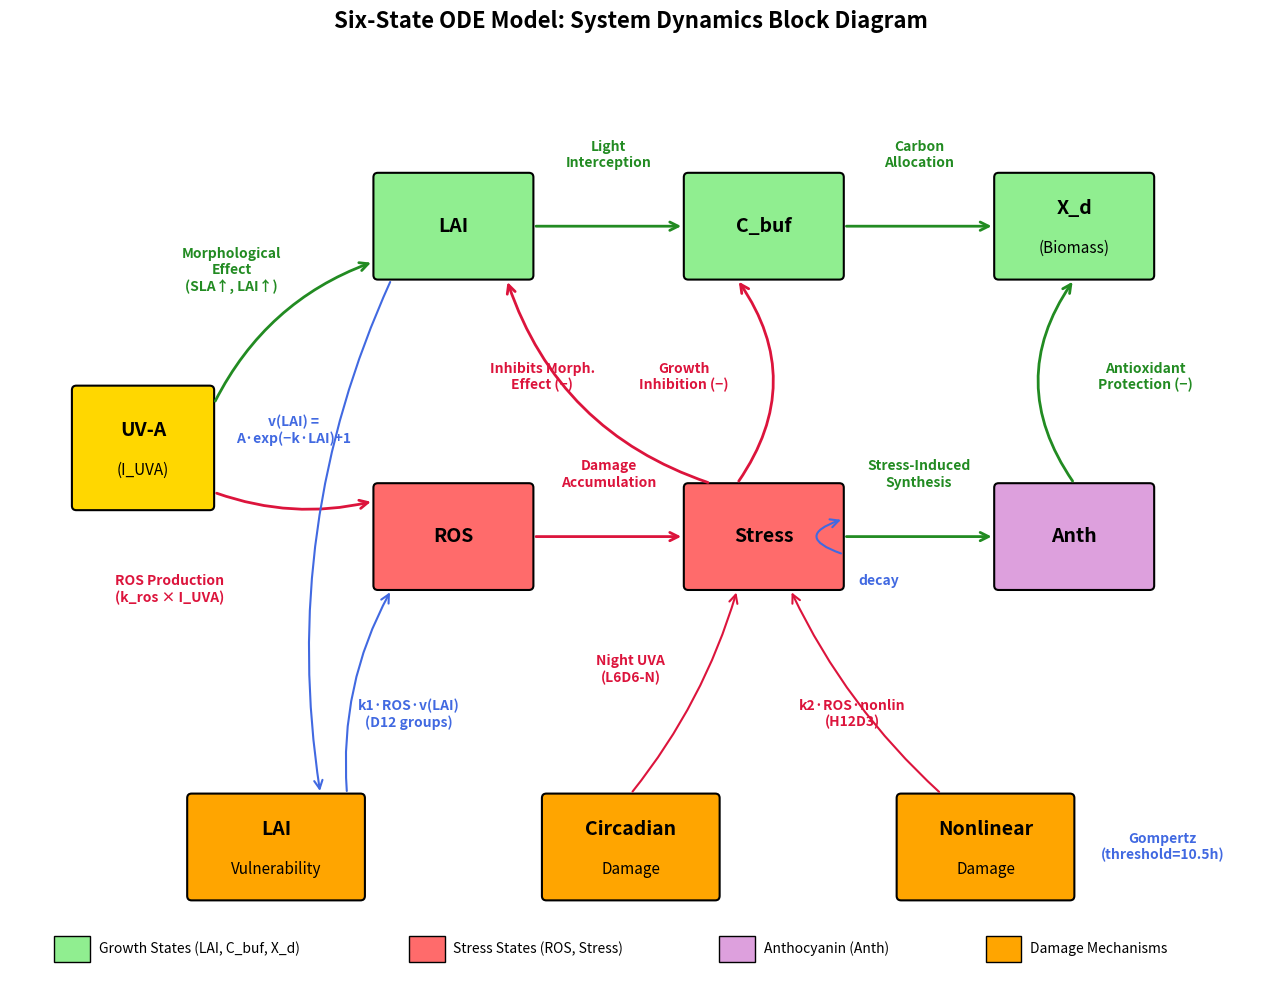

Reproduce this figure in Python. (Note: this script raises an exception after producing the figure.)
#!/usr/bin/env python3
"""
Generate Fig 17: System Block Diagram for Six-State ODE Model
- Smaller figure for paper
- Smaller boxes, same text size
- Fix overlap at bottom
"""

import matplotlib.pyplot as plt
import matplotlib.patches as patches
from matplotlib.patches import FancyBboxPatch, FancyArrowPatch
import numpy as np

# Create figure - paper size (single column width ~3.5in, double ~7in)
fig, ax = plt.subplots(figsize=(14, 10))
ax.set_xlim(0, 140)
ax.set_ylim(0, 105)
ax.set_aspect('equal')
ax.axis('off')

# Colors
colors = {
    'growth': '#90EE90',      # Light green - LAI, C_buf, X_d
    'stress': '#FF6B6B',      # Light red - ROS, Stress
    'anth': '#DDA0DD',        # Plum - Anthocyanin
    'input': '#FFD700',       # Gold - UV-A input
    'damage': '#FFA500',      # Orange - damage mechanisms
    'arrow_positive': '#228B22',  # Forest green
    'arrow_negative': '#DC143C',  # Crimson
    'arrow_neutral': '#4169E1',   # Royal blue
}

# Font sizes - keep readable
title_fontsize = 16
box_fontsize = 14          # State box labels
box_detail_fontsize = 11   # Secondary text in boxes
pathway_fontsize = 10      # Pathway labels
legend_fontsize = 10

def draw_state_box(ax, x, y, width, height, label, sublabel, color, fontsize=box_fontsize):
    """Draw a state variable box - SMALLER"""
    box = FancyBboxPatch((x - width/2, y - height/2), width, height,
                         boxstyle="round,pad=0.02,rounding_size=0.5",
                         facecolor=color, edgecolor='black', linewidth=1.5)
    ax.add_patch(box)

    if sublabel:
        ax.text(x, y + 2, label, ha='center', va='center', fontsize=fontsize, fontweight='bold')
        ax.text(x, y - 2.5, sublabel, ha='center', va='center', fontsize=box_detail_fontsize)
    else:
        ax.text(x, y, label, ha='center', va='center', fontsize=fontsize, fontweight='bold')


def draw_arrow(ax, start, end, color='black', style='->', linewidth=2, connectionstyle="arc3,rad=0"):
    """Draw an arrow between two points"""
    arrow = FancyArrowPatch(start, end,
                           arrowstyle=style,
                           mutation_scale=15,
                           color=color,
                           linewidth=linewidth,
                           connectionstyle=connectionstyle)
    ax.add_patch(arrow)


def add_pathway_label(ax, x, y, text, fontsize=pathway_fontsize, color='#333333'):
    """Add pathway label WITHOUT box, with color matching arrow"""
    ax.text(x, y, text, ha='center', va='center', fontsize=fontsize,
            color=color, fontweight='bold', style='italic')


# ============================================================
# LAYOUT - Compact but spread out to avoid overlap
# ============================================================

# Input (left side)
uva_x, uva_y = 15, 60

# Main state variables - upper row
lai_x, lai_y = 50, 85
cbuf_x, cbuf_y = 85, 85
xd_x, xd_y = 120, 85

# Middle row - stress related
ros_x, ros_y = 50, 50
stress_x, stress_y = 85, 50
anth_x, anth_y = 120, 50

# Damage mechanisms (bottom) - spread out horizontally
vuln_x, vuln_y = 30, 15
circadian_x, circadian_y = 70, 15
nonlin_x, nonlin_y = 110, 15

# ============================================================
# DRAW STATE BOXES - Smaller boxes
# ============================================================

# Box dimensions - smaller
box_w, box_h = 18, 12
small_box_w, small_box_h = 20, 12

# Input
draw_state_box(ax, uva_x, uva_y, 16, 14, 'UV-A', '(I_UVA)', colors['input'])

# Growth states
draw_state_box(ax, lai_x, lai_y, box_w, box_h, 'LAI', '', colors['growth'])
draw_state_box(ax, cbuf_x, cbuf_y, box_w, box_h, 'C_buf', '', colors['growth'])
draw_state_box(ax, xd_x, xd_y, box_w, box_h, 'X_d', '(Biomass)', colors['growth'])

# Stress states
draw_state_box(ax, ros_x, ros_y, box_w, box_h, 'ROS', '', colors['stress'])
draw_state_box(ax, stress_x, stress_y, box_w, box_h, 'Stress', '', colors['stress'])

# Anthocyanin
draw_state_box(ax, anth_x, anth_y, box_w, box_h, 'Anth', '', colors['anth'])

# Damage mechanism boxes
draw_state_box(ax, vuln_x, vuln_y, small_box_w, box_h, 'LAI', 'Vulnerability', colors['damage'])
draw_state_box(ax, circadian_x, circadian_y, small_box_w, box_h, 'Circadian', 'Damage', colors['damage'])
draw_state_box(ax, nonlin_x, nonlin_y, small_box_w, box_h, 'Nonlinear', 'Damage', colors['damage'])

# ============================================================
# DRAW ARROWS WITH PATHWAY LABELS (colors match arrows)
# ============================================================

# UV-A → LAI (Morphological effect) - POSITIVE
draw_arrow(ax, (uva_x + 8, uva_y + 5), (lai_x - 9, lai_y - 4),
           colors['arrow_positive'], linewidth=2, connectionstyle="arc3,rad=-0.2")
add_pathway_label(ax, 25, 80, 'Morphological\nEffect\n(SLA↑, LAI↑)', color=colors['arrow_positive'])

# UV-A → ROS (ROS production) - NEGATIVE
draw_arrow(ax, (uva_x + 8, uva_y - 5), (ros_x - 9, ros_y + 4),
           colors['arrow_negative'], linewidth=2, connectionstyle="arc3,rad=0.15")
add_pathway_label(ax, 18, 44, 'ROS Production\n(k_ros × I_UVA)', color=colors['arrow_negative'])

# LAI → C_buf (Light interception) - POSITIVE
draw_arrow(ax, (lai_x + 9, lai_y), (cbuf_x - 9, cbuf_y),
           colors['arrow_positive'], linewidth=2)
add_pathway_label(ax, 67.5, 93, 'Light\nInterception', color=colors['arrow_positive'])

# C_buf → X_d (Carbon allocation) - POSITIVE
draw_arrow(ax, (cbuf_x + 9, cbuf_y), (xd_x - 9, xd_y),
           colors['arrow_positive'], linewidth=2)
add_pathway_label(ax, 102.5, 93, 'Carbon\nAllocation', color=colors['arrow_positive'])

# ROS → Stress (Damage accumulation) - NEGATIVE
draw_arrow(ax, (ros_x + 9, ros_y), (stress_x - 9, stress_y),
           colors['arrow_negative'], linewidth=2)
add_pathway_label(ax, 67.5, 57, 'Damage\nAccumulation', color=colors['arrow_negative'])

# Stress → C_buf (Growth inhibition) - curved - NEGATIVE
draw_arrow(ax, (stress_x - 3, stress_y + 6), (cbuf_x - 3, cbuf_y - 6),
           colors['arrow_negative'], linewidth=2, connectionstyle="arc3,rad=0.35")
add_pathway_label(ax, 76, 68, 'Growth\nInhibition (−)', color=colors['arrow_negative'])

# Stress → Anth (Stress-induced synthesis) - POSITIVE
draw_arrow(ax, (stress_x + 9, stress_y), (anth_x - 9, anth_y),
           colors['arrow_positive'], linewidth=2)
add_pathway_label(ax, 102.5, 57, 'Stress-Induced\nSynthesis', color=colors['arrow_positive'])

# Anth → X_d (Antioxidant protection) - curved - POSITIVE
draw_arrow(ax, (anth_x, anth_y + 6), (xd_x, xd_y - 6),
           colors['arrow_positive'], linewidth=2, connectionstyle="arc3,rad=-0.35")
add_pathway_label(ax, 128, 68, 'Antioxidant\nProtection (−)', color=colors['arrow_positive'])

# Stress → LAI (Inhibits morphological effect) - curved - NEGATIVE
draw_arrow(ax, (stress_x - 6, stress_y + 6), (lai_x + 6, lai_y - 6),
           colors['arrow_negative'], linewidth=2, connectionstyle="arc3,rad=-0.25")
add_pathway_label(ax, 60, 68, 'Inhibits Morph.\nEffect (−)', color=colors['arrow_negative'])

# Stress decay - arrow on right side going down and curving back
draw_arrow(ax, (stress_x + 9, stress_y - 2), (stress_x + 9, stress_y + 2),
           colors['arrow_neutral'], linewidth=1.5, connectionstyle="arc3,rad=-1.5")
add_pathway_label(ax, 98, 45, 'decay', color=colors['arrow_neutral'])

# ============================================================
# DAMAGE MECHANISMS CONNECTIONS - spread out to avoid overlap
# ============================================================

# LAI → LAI Vulnerability (feedback line)
draw_arrow(ax, (lai_x - 7, lai_y - 6), (vuln_x + 5, vuln_y + 6),
           colors['arrow_neutral'], linewidth=1.5, connectionstyle="arc3,rad=0.15")
add_pathway_label(ax, 32, 62, 'v(LAI) =\nA·exp(−k·LAI)+1', color=colors['arrow_neutral'])

# LAI Vulnerability → ROS (modulates damage)
draw_arrow(ax, (vuln_x + 8, vuln_y + 6), (ros_x - 7, ros_y - 6),
           colors['arrow_neutral'], linewidth=1.5, connectionstyle="arc3,rad=-0.15")
add_pathway_label(ax, 45, 30, 'k1·ROS·v(LAI)\n(D12 groups)', color=colors['arrow_neutral'])

# Circadian → Stress - NEGATIVE
draw_arrow(ax, (circadian_x, circadian_y + 6), (stress_x - 3, stress_y - 6),
           colors['arrow_negative'], linewidth=1.5, connectionstyle="arc3,rad=0.1")
add_pathway_label(ax, 70, 35, 'Night UVA\n(L6D6-N)', color=colors['arrow_negative'])

# Nonlinear → Stress - NEGATIVE
draw_arrow(ax, (nonlin_x - 5, nonlin_y + 6), (stress_x + 3, stress_y - 6),
           colors['arrow_negative'], linewidth=1.5, connectionstyle="arc3,rad=-0.1")
add_pathway_label(ax, 95, 30, 'k2·ROS·nonlin\n(H12D3)', color=colors['arrow_negative'])

# Gompertz formula - positioned right of Nonlinear box
add_pathway_label(ax, 130, 15, 'Gompertz\n(threshold=10.5h)', color=colors['arrow_neutral'])

# ============================================================
# TITLE AND LEGEND
# ============================================================

ax.set_title('Six-State ODE Model: System Dynamics Block Diagram',
             fontsize=title_fontsize, fontweight='bold', pad=15)

# Legend - horizontal at very bottom
legend_y = 2
legend_items = [
    (5, colors['growth'], 'Growth States (LAI, C_buf, X_d)'),
    (45, colors['stress'], 'Stress States (ROS, Stress)'),
    (80, colors['anth'], 'Anthocyanin (Anth)'),
    (110, colors['damage'], 'Damage Mechanisms'),
]

for lx, color, text in legend_items:
    rect = patches.Rectangle((lx, legend_y), 4, 3,
                             facecolor=color, edgecolor='black', linewidth=1)
    ax.add_patch(rect)
    ax.text(lx + 5, legend_y + 1.5, text, fontsize=legend_fontsize, va='center')

# Save
plt.tight_layout()
plt.savefig('paper_figures/Fig17_system_block_diagram.png', dpi=300, bbox_inches='tight',
            facecolor='white', edgecolor='none')
plt.savefig('paper_figures/Fig17_system_block_diagram.pdf', bbox_inches='tight',
            facecolor='white', edgecolor='none')
plt.close()

print("Fig 17 generated (paper size):")
print("  - Figure: 14x10 inches")
print("  - Box labels: 14pt")
print("  - Pathway labels: 10pt (colors match arrows)")
print("  - DPI: 300")
print("Saved to paper_figures/Fig17_system_block_diagram.png/pdf")
